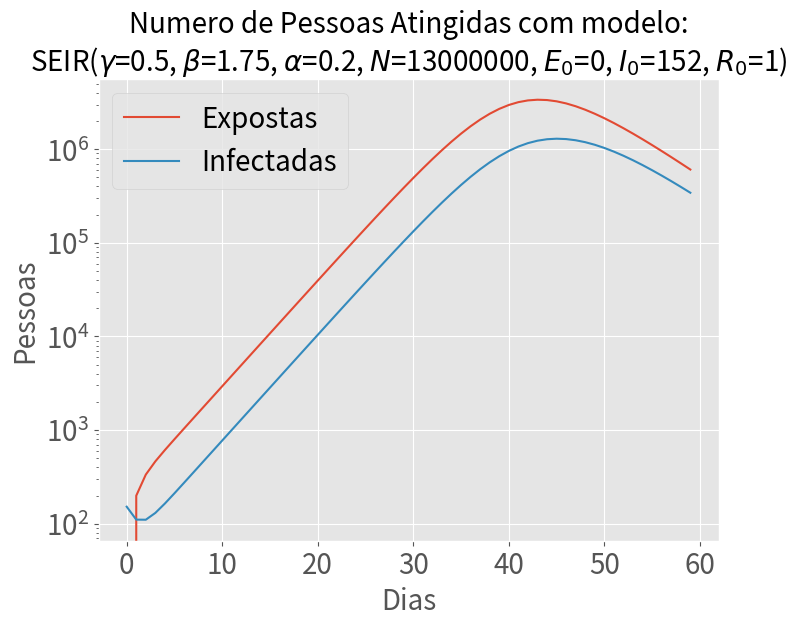

Source code (Python):
# Este arquivo pode ser excluído da pasta do projeto.

import numpy as np
from scipy.integrate import odeint
import matplotlib.pyplot as plt
import pandas as pd

def run_SEIR_ODE_model(
        N: 'population size',
        E0: 'init. exposed population',
        I0: 'init. infected population',
        R0: 'init. removed population',
        beta: 'infection probability',
        gamma: 'removal probability', 
        alpha_inv: 'incubation period', 
        t_max: 'numer of days to run'
    ) -> pd.DataFrame:

    S0 = N - I0 - R0 - E0
    alpha = 1/alpha_inv

    # A grid of time points (in days)
    t = range(t_max)

    # The SEIR model differential equations.
    def deriv(y, t, N, beta, gamma, alpha):
        S, E, I, R = y
        dSdt = -beta * S * I / N
        dEdt = -dSdt - alpha*E
        dIdt = alpha*E - gamma*I
        dRdt = gamma * I
        return dSdt, dEdt, dIdt, dRdt

    # Initial conditions vector
    y0 = S0, E0, I0, R0

    # Integrate the SIR equations over the time grid, t.
    ret = odeint(deriv, y0, t, args=(N, beta, gamma, alpha))
    S, E, I, R = ret.T

    return pd.DataFrame({'S': S, 'E': E, 'I': I, 'R': R}, index=t)


if __name__ == '__main__':
    N = 13_000_000
    E0, I0, R0 = 0, 152, 1
    beta, gamma, alpha_inv = 1.75, 0.5, 5 
    t_max = 60
    results = run_SEIR_ODE_model(N, E0, I0, R0, beta, gamma, alpha_inv, t_max)

    print(results.head(6))
    print('Fim')
    print(results.tail(6))
    # plot
    plt.style.use('ggplot')
    print(results[['E']].values[50:60])
    (results
     # .div(1_000_000)
     [['E', 'I']]
     .plot(figsize=(8,6), fontsize=20, logy=True))
    params_title = (
        f'SEIR($\gamma$={gamma}, $\\beta$={beta}, $\\alpha$={1/alpha_inv}, $N$={N}, '
        f'$E_0$={E0}, $I_0$={I0}, $R_0$={R0})'
    )
    plt.title(f'Numero de Pessoas Atingidas com modelo:\n' + params_title,
              fontsize=20)
    plt.legend(['Expostas', 'Infectadas'], fontsize=20)
    plt.xlabel('Dias', fontsize=20)
    plt.ylabel('Pessoas', fontsize=20)
    plt.show()